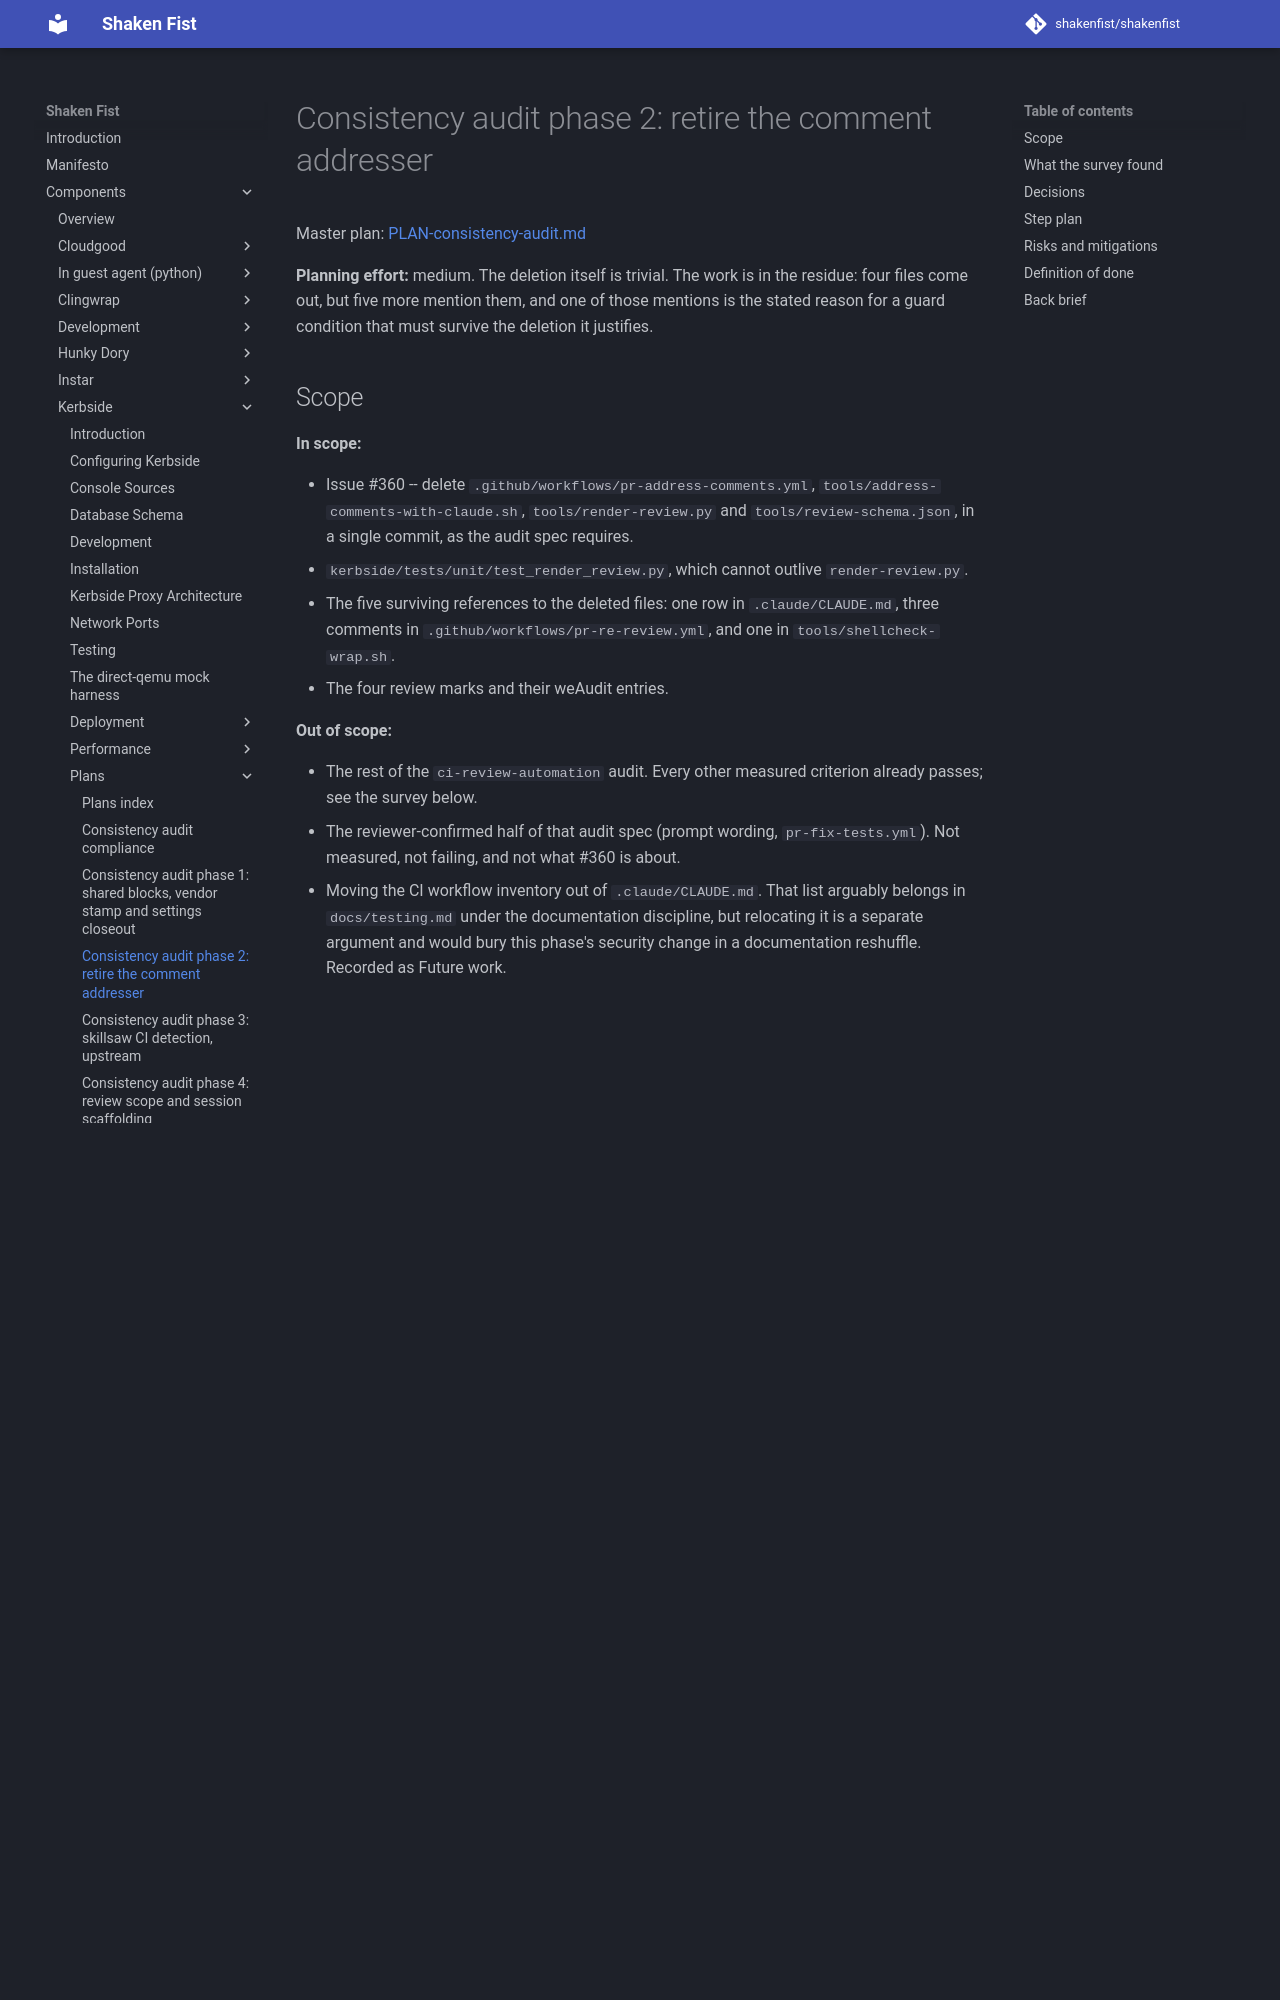

repository: shakenfist/shakenfist · page: components/kerbside/plans/PLAN-consistency-audit-phase-02-retire-addresser/index.html · generator: mkdocs

# Consistency audit phase 2: retire the comment addresser

Master plan:
[PLAN-consistency-audit.md](/components/kerbside/plans/PLAN-consistency-audit/)

**Planning effort:** medium. The deletion itself is trivial. The
work is in the residue: four files come out, but five more
mention them, and one of those mentions is the stated reason for
a guard condition that must survive the deletion it justifies.

## Scope

**In scope:**

- Issue #360 -- delete
  `.github/workflows/pr-address-comments.yml`,
  `tools/address-comments-with-claude.sh`,
  `tools/render-review.py` and `tools/review-schema.json`,
  in a single commit, as the audit spec requires.
- `kerbside/tests/unit/test_render_review.py`, which cannot
  outlive `render-review.py`.
- The five surviving references to the deleted files:
  one row in `.claude/CLAUDE.md`, three comments in
  `.github/workflows/pr-re-review.yml`, and one in
  `tools/shellcheck-wrap.sh`.
- The four review marks and their weAudit entries.

**Out of scope:**

- The rest of the `ci-review-automation` audit. Every other
  measured criterion already passes; see the survey below.
- The reviewer-confirmed half of that audit spec (prompt
  wording, `pr-fix-tests.yml`). Not measured, not failing, and
  not what #360 is about.
- Moving the CI workflow inventory out of `.claude/CLAUDE.md`.
  That list arguably belongs in `docs/testing.md` under the
  documentation discipline, but relocating it is a separate
  argument and would bury this phase's security change in a
  documentation reshuffle. Recorded as Future work.
